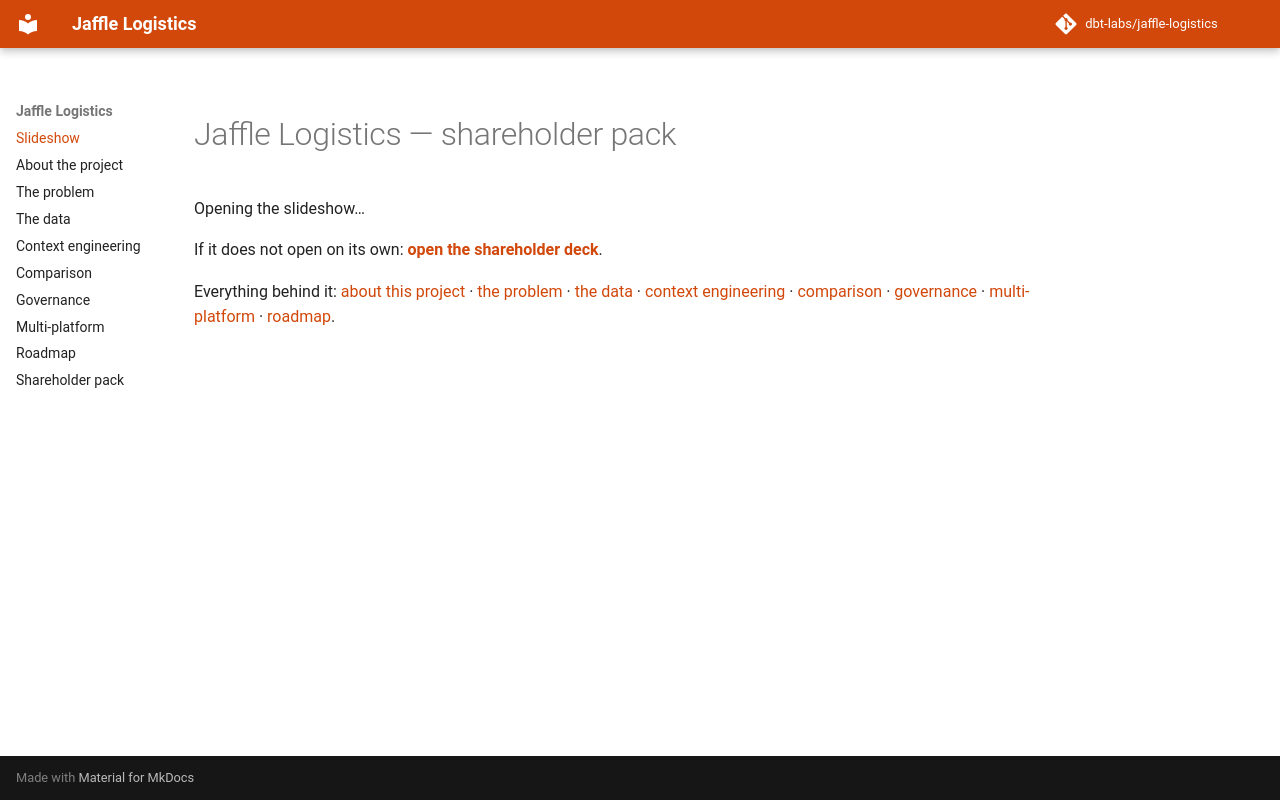

repository: boxysean/jaffle-logistics · page: index.html · generator: mkdocs

<meta http-equiv="refresh" content="0; url=shareholder-deck/presentation.html">

# Jaffle Logistics — shareholder pack

Opening the slideshow…

If it does not open on its own: [**open the shareholder deck**](shareholder-deck/presentation.html).

Everything behind it: [about this project](about.md) · [the problem](the-problem.md) ·
[the data](history.md) · [context engineering](context-engineering.md) ·
[comparison](comparison.md) · [governance](governance.md) ·
[multi-platform](multi-platform.md) · [roadmap](roadmap.md).
